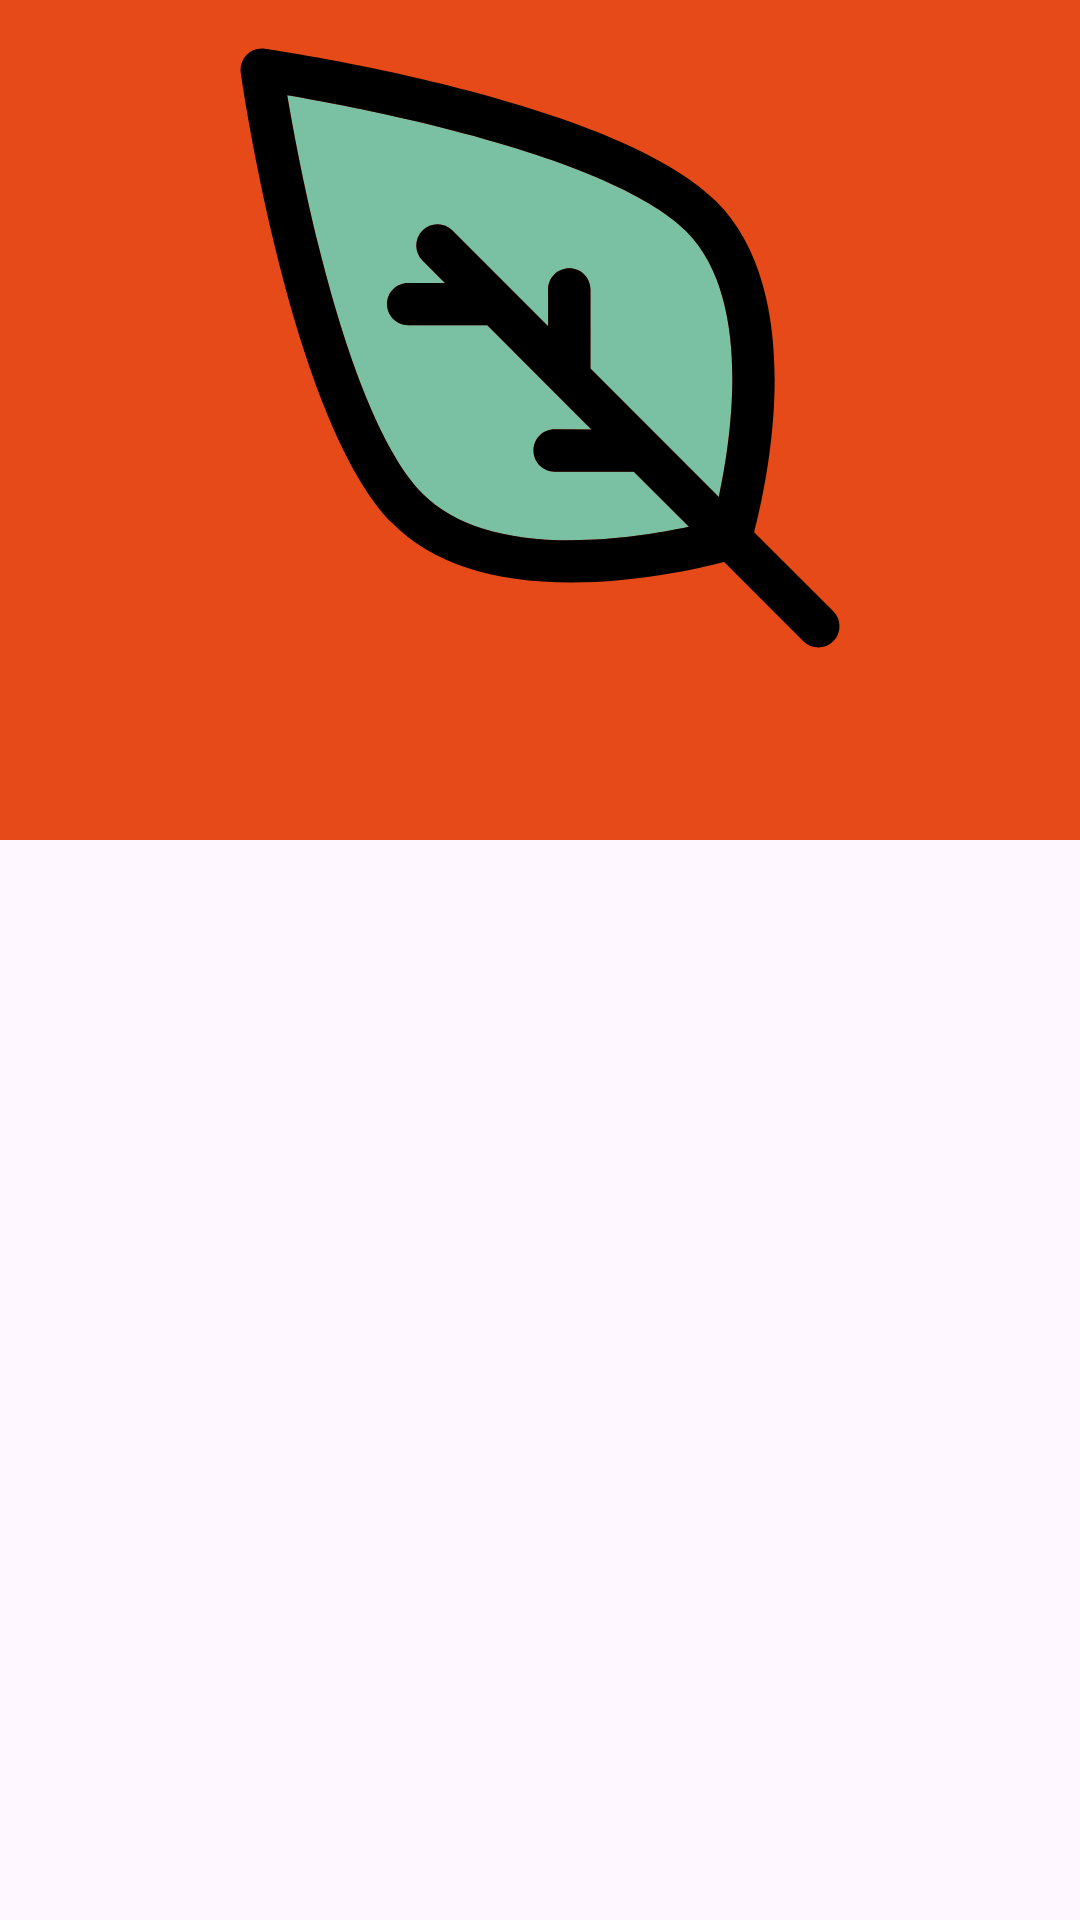

The Android layout XML behind this screen, and the referenced resources:
<!-- AndroidManifest.xml: application theme Theme.SereneDND -->
<!-- res/layout/activity_login_register.xml -->
<?xml version="1.0" encoding="utf-8"?>
<androidx.constraintlayout.widget.ConstraintLayout xmlns:android="http://schemas.android.com/apk/res/android"
    xmlns:app="http://schemas.android.com/apk/res-auto"
    xmlns:tools="http://schemas.android.com/tools"
    android:layout_width="match_parent"
    android:layout_height="match_parent"
    tools:context=".ui.activity.LoginRegisterActivity">

    <androidx.constraintlayout.widget.ConstraintLayout
        android:id="@+id/app_logo_card"
        android:layout_width="match_parent"
        android:layout_height="wrap_content"
        android:background="@color/get_started_background"
        app:layout_constraintTop_toTopOf="parent"
        app:layout_constraintVertical_bias="0.3">

        <ImageView
            android:layout_width="match_parent"
            android:layout_height="wrap_content"
            android:contentDescription="@string/app_logo"
            android:padding="16dp"
            android:src="@drawable/leaf_svgrepo_com"
            app:layout_constraintBottom_toTopOf="@id/login_register_tab"
            app:layout_constraintEnd_toEndOf="parent"
            app:layout_constraintStart_toStartOf="parent"
            app:layout_constraintTop_toTopOf="parent" />

        <com.google.android.material.tabs.TabLayout
            android:id="@+id/login_register_tab"
            android:layout_width="match_parent"
            android:layout_height="wrap_content"
            android:background="@color/get_started_background"
            android:contentDescription="@string/login_and_register_tabs"
            app:layout_constraintBottom_toBottomOf="parent"
            app:tabIndicatorColor="@color/login_register_tab_color_indicator"
            app:tabSelectedTextColor="@color/login_register_tab_text"
            app:tabTextColor="#795548" />
    </androidx.constraintlayout.widget.ConstraintLayout>

    <androidx.viewpager2.widget.ViewPager2
        android:id="@+id/login_register_viewpager"
        android:layout_width="match_parent"
        android:layout_height="match_parent"
        app:layout_constrainedHeight="true"
        app:layout_constraintBottom_toBottomOf="parent"
        app:layout_constraintTop_toBottomOf="@id/app_logo_card" />
</androidx.constraintlayout.widget.ConstraintLayout>
<!-- resources referenced by this layout -->
<resources>
  <color name="get_started_background">#e64a19</color>
  <color name="login_register_tab_color_indicator">@color/cyan_300</color>
  <!-- drawable leaf_svgrepo_com (drawable) -->
  <vector xmlns:android="http://schemas.android.com/apk/res/android"
      android:width="200dp"
      android:height="200dp"
      android:viewportWidth="297.5"
      android:viewportHeight="297.5">
      <path
          android:fillColor="#7AC1A3"
          android:pathData="M221.23,90.8c32.38,32.39 23,99.79 16.2,131.78l-63.65,-63.65v-39.23c0,-5.8 -4.7,-10.5 -10.5,-10.5s-10.5,4.7 -10.5,10.5v18.23l-47.45,-47.45c-4.1,-4.09 -10.74,-4.09 -14.84,0c-4.1,4.1 -4.1,10.75 0,14.85l11.13,11.13h-18.24c-5.79,0 -10.5,4.7 -10.5,10.5s4.71,10.5 10.5,10.5h39.23l51.64,51.64l-18.24,-0.01c-5.79,0 -10.49,4.7 -10.49,10.5c0,5.8 4.7,10.5 10.49,10.5h39.24l27.35,27.35c-14.4,3.07 -36.02,6.65 -58.5,6.65c-33.46,0 -58.12,-7.7 -73.29,-22.87c-18.32,-18.32 -36.15,-60.49 -51.57,-121.95c-7.73,-30.85 -13.04,-59.5 -15.82,-75.86c16.36,2.78 45,8.09 75.85,15.83C160.74,54.65 202.91,72.48 221.23,90.8z" />
      <path
          android:fillColor="#FF000000"
          android:pathData="M294.18,279.33c4.1,4.1 4.1,10.75 0,14.84c-2.05,2.05 -4.74,3.08 -7.42,3.08c-2.69,0 -5.38,-1.03 -7.43,-3.08l-39.26,-39.26c-12.66,3.29 -43.11,10.17 -75.97,10.17c-39.23,0 -68.89,-9.76 -88.14,-29.01c-50.03,-50.03 -74.58,-216.75 -75.6,-223.82c-0.47,-3.28 0.63,-6.59 2.97,-8.93s5.64,-3.43 8.92,-2.96c7.07,1.02 173.79,25.57 223.82,75.6c45.75,45.75 25.38,139.12 18.85,164.11L294.18,279.33zM237.43,222.58c6.8,-31.99 16.18,-99.39 -16.2,-131.78c-18.32,-18.32 -60.49,-36.15 -121.96,-51.56c-30.85,-7.74 -59.49,-13.05 -75.85,-15.83c2.78,16.36 8.09,45.01 15.82,75.86c15.42,61.46 33.25,103.63 51.57,121.95c15.17,15.17 39.83,22.87 73.29,22.87c22.48,0 44.1,-3.58 58.5,-6.65l-27.35,-27.35h-39.24c-5.79,0 -10.49,-4.7 -10.49,-10.5c0,-5.8 4.7,-10.5 10.49,-10.5l18.24,0.01l-51.64,-51.64h-39.23c-5.79,0 -10.5,-4.7 -10.5,-10.5s4.71,-10.5 10.5,-10.5h18.24l-11.13,-11.13c-4.1,-4.1 -4.1,-10.75 0,-14.85c4.1,-4.09 10.74,-4.09 14.84,0l47.45,47.45v-18.23c0,-5.8 4.7,-10.5 10.5,-10.5s10.5,4.7 10.5,10.5v39.23L237.43,222.58z" />
  </vector>
  <string name="app_logo">App logo</string>
  <style name="Theme.SereneDND" parent="Theme.Material3.DayNight.NoActionBar">
          
          
          <item name="colorPrimary">#006a64</item>
          <item name="colorPrimaryVariant">@color/purple_700</item>
          <item name="colorOnPrimary">#ffffff</item>
          <item name="colorPrimaryContainer">#71f7eb</item>
          <item name="colorOnPrimaryContainer">#00201e</item>
          
          
          <item name="colorSecondary">#4a6360</item>
          <item name="colorSecondaryVariant">@color/teal_700</item>
          <item name="colorOnSecondary">#ffffff</item>
          <item name="colorSecondaryContainer">#cce8e4</item>
          <item name="colorOnSecondaryContainer">#051f1d</item>
          
          
          <item name="colorTertiary">#47617a</item>
          <item name="colorOnTertiary">#ffffff</item>
          <item name="colorTertiaryContainer">#cfe5ff</item>
          <item name="colorOnTertiaryContainer">#001d33</item>
          
          <item name="colorError">#ba1a1a</item>
          <item name="colorOnError">#ffffff</item>
          <item name="colorErrorContainer">#ffdad6</item>
          <item name="colorOnErrorContainer">#410002</item>
          
          
          <item name="colorSurface">#fafdfb</item>
          <item name="colorOnSurface">#191c1c</item>
          <item name="colorOutline">#6f7977</item>
  
          
          <item name="android:statusBarColor">@android:color/transparent</item>
          <item name="android:windowLightStatusBar">true</item>
          
          <item name="android:navigationBarColor">@android:color/transparent</item>
      </style>
  <color name="cyan_300">#4dd0e1</color>
  <color name="purple_700">#FF3700B3</color>
  <color name="teal_700">#FF018786</color>
</resources>
